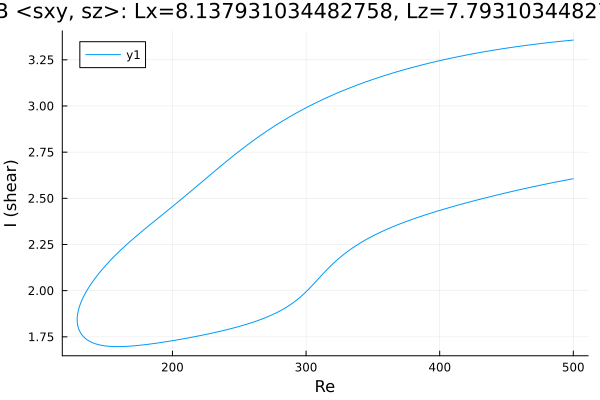

Values plotted in this chart, from the file beside it:
Re, shear
500.0, 3.357
499.4, 3.357
498, 3.356
496.6, 3.355
495.2, 3.354
493.7, 3.353
492.3, 3.352
490.9, 3.35
489.5, 3.349
488.1, 3.348
486.7, 3.347
485.3, 3.346
483.8, 3.345
482.4, 3.344
481, 3.343
479.6, 3.342
478.2, 3.34
476.8, 3.339
475.4, 3.338
473.9, 3.337
472.5, 3.335
471.1, 3.334
469.7, 3.333
468.3, 3.332
466.9, 3.33
465.5, 3.329
464, 3.328
462.6, 3.326
461.2, 3.325
459.8, 3.323
458.4, 3.322
457, 3.321
455.6, 3.319
454.1, 3.318
452.7, 3.316
451.3, 3.315
449.9, 3.313
448.5, 3.311
447.1, 3.31
445.7, 3.308
444.2, 3.307
442.8, 3.305
441.4, 3.303
440, 3.302
438.6, 3.3
437.2, 3.298
435.8, 3.297
434.3, 3.295
432.9, 3.293
431.5, 3.291
430.1, 3.289
428.7, 3.288
427.3, 3.286
425.9, 3.284
424.4, 3.282
423, 3.28
421.6, 3.278
420.2, 3.276
418.8, 3.274
417.4, 3.272
... 536 more rows
